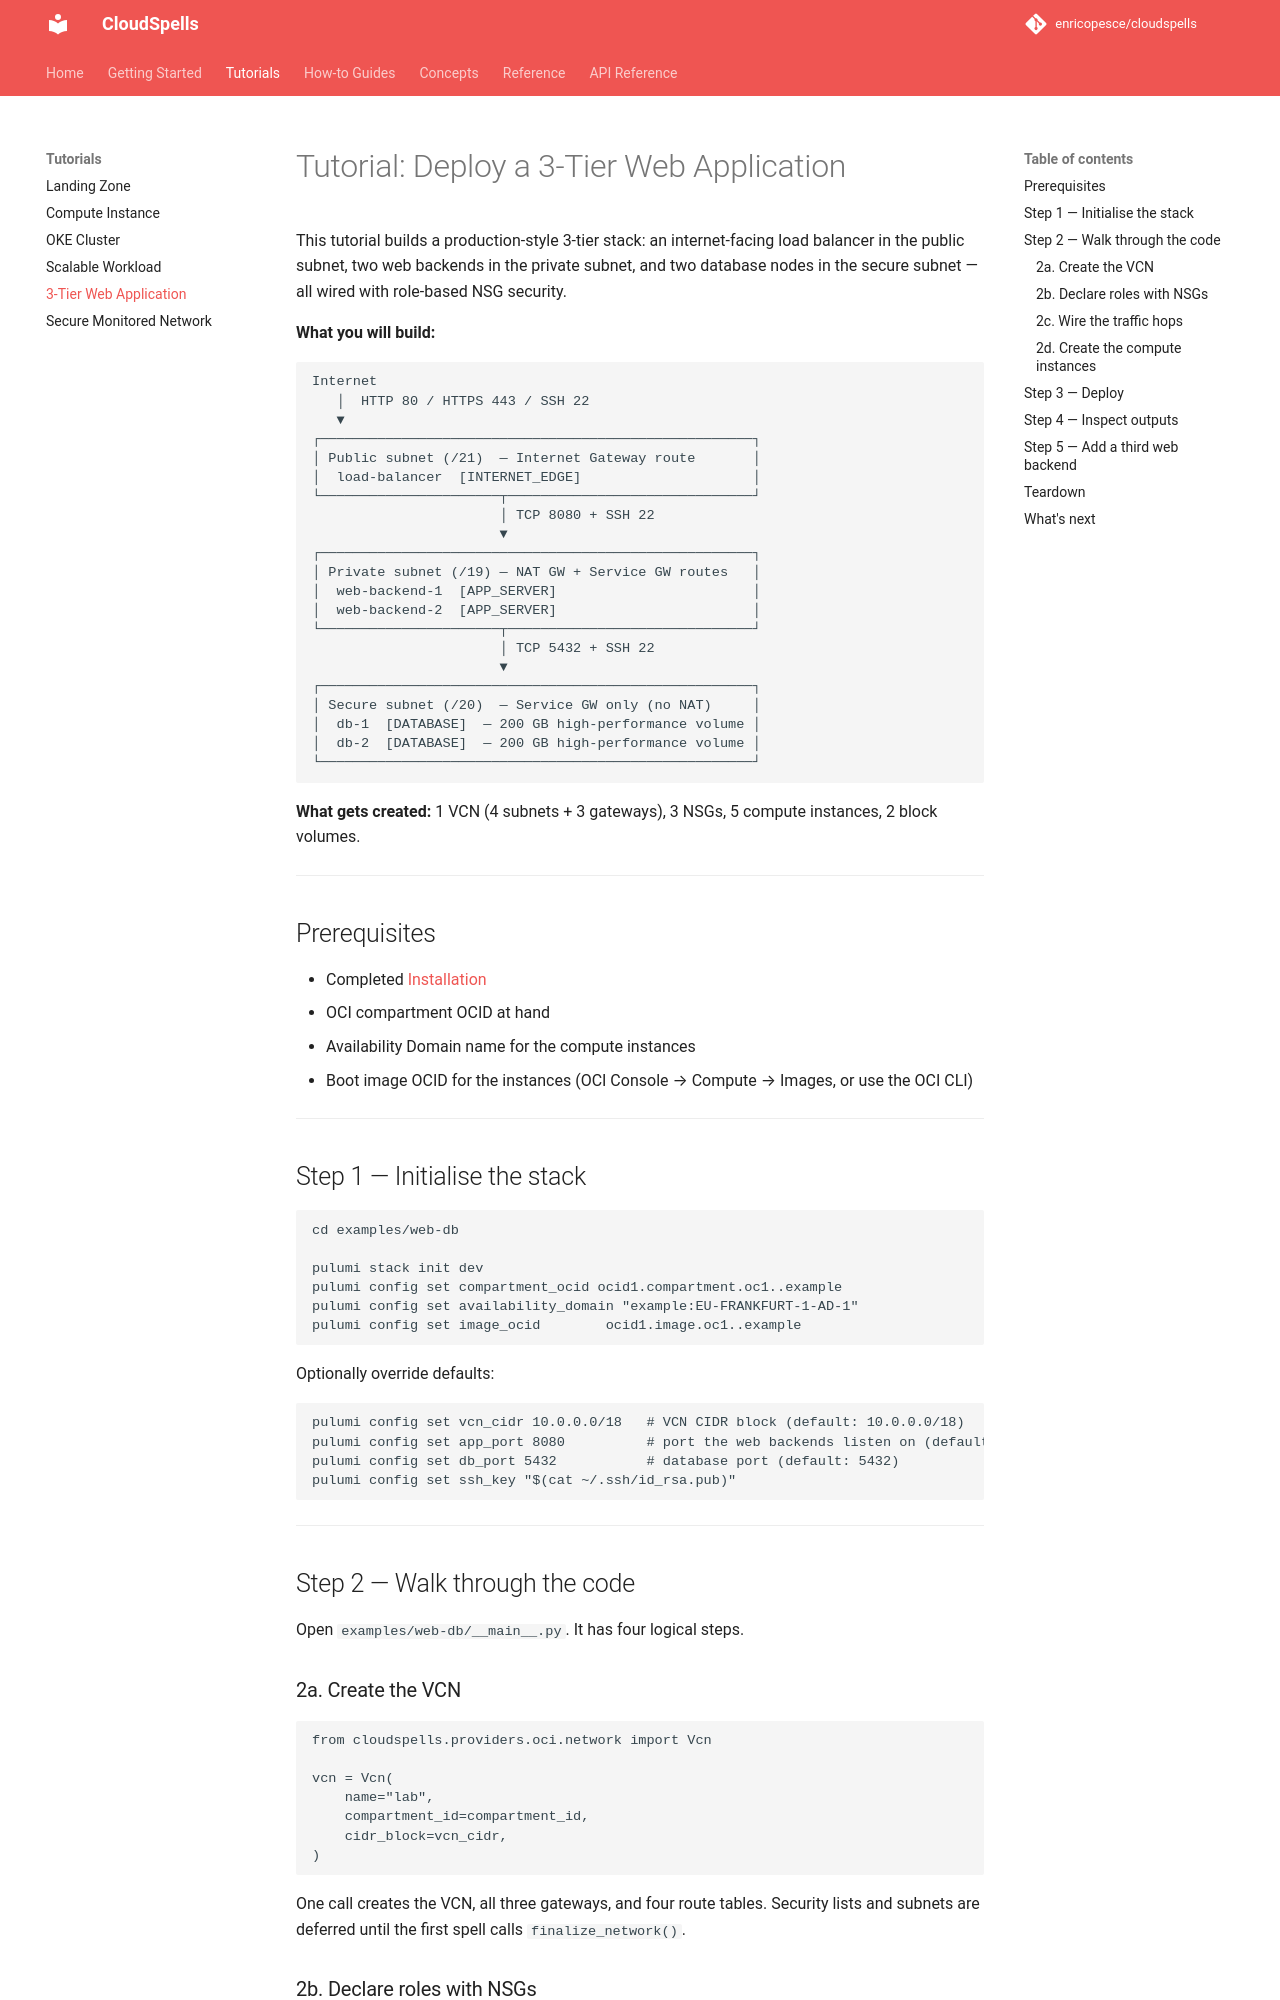

repository: enricopesce/cloudspells · page: tutorials/web-db/index.html · generator: mkdocs

# Tutorial: Deploy a 3-Tier Web Application

This tutorial builds a production-style 3-tier stack: an internet-facing load balancer in the public subnet, two web backends in the private subnet, and two database nodes in the secure subnet — all wired with role-based NSG security.

**What you will build:**

```
Internet
   │  HTTP 80 / HTTPS 443 / SSH 22
   ▼
┌─────────────────────────────────────────────────────┐
│ Public subnet (/21)  — Internet Gateway route       │
│  load-balancer  [INTERNET_EDGE]                     │
└──────────────────────┬──────────────────────────────┘
                       │ TCP 8080 + SSH 22
                       ▼
┌─────────────────────────────────────────────────────┐
│ Private subnet (/19) — NAT GW + Service GW routes   │
│  web-backend-1  [APP_SERVER]                        │
│  web-backend-2  [APP_SERVER]                        │
└──────────────────────┬──────────────────────────────┘
                       │ TCP 5432 + SSH 22
                       ▼
┌─────────────────────────────────────────────────────┐
│ Secure subnet (/20)  — Service GW only (no NAT)     │
│  db-1  [DATABASE]  — 200 GB high-performance volume │
│  db-2  [DATABASE]  — 200 GB high-performance volume │
└─────────────────────────────────────────────────────┘
```

**What gets created:** 1 VCN (4 subnets + 3 gateways), 3 NSGs, 5 compute instances, 2 block volumes.

---

## Prerequisites

- Completed [Installation](../getting-started/installation.md)
- OCI compartment OCID at hand
- Boot image OCID for the instances (OCI Console → Compute → Images, or use the OCI CLI)

---

## Step 1 — Initialise the stack

```bash
cd examples/web-db

pulumi stack init dev
pulumi config set compartment_ocid ocid1.compartment.oc1..example
pulumi config set image_ocid        ocid1.image.oc1..example
```

Optionally override defaults:

```bash
pulumi config set vcn_cidr 10.0.0.0/18   # VCN CIDR block (default: 10.0.0.0/18)
pulumi config set app_port 8080          # port the web backends listen on (default: 8080)
pulumi config set db_port 5432           # database port (default: 5432)
pulumi config set ssh_key "$(cat ~/.ssh/id_rsa.pub)"
```

---

## Step 2 — Walk through the code

Open `examples/web-db/__main__.py`. It has four logical steps.

### 2a. Create the VCN

```python
from cloudspells.providers.oci.network import Vcn

vcn = Vcn(
    name="lab",
    compartment_id=compartment_id,
    cidr_block=vcn_cidr,
)
```

One call creates the VCN, all three gateways, and four route tables. The first subnet consumer materializes the subnets and their baseline security lists.
